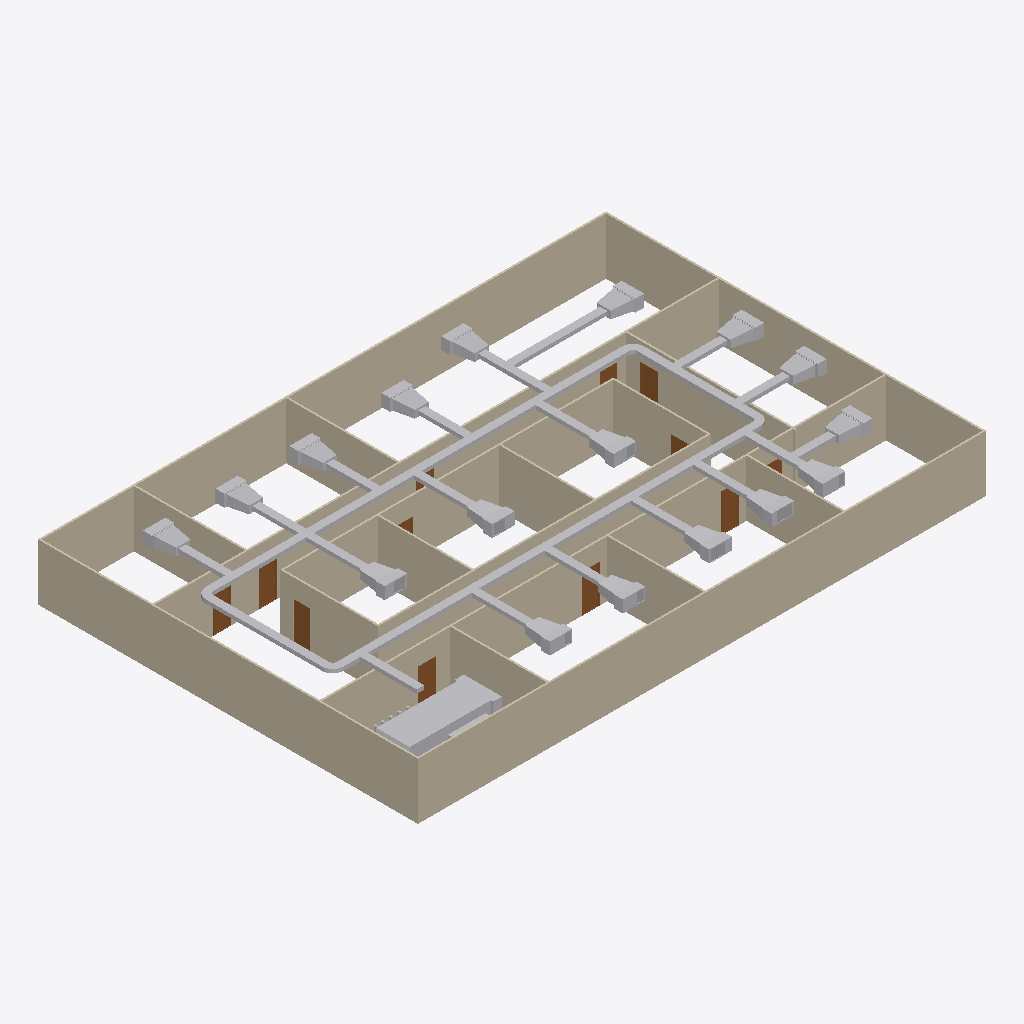
Isometric view of an IFC building model (IFC-SPF (STEP), schema IFC4, length unit metre), seen from the south-west, elements coloured by IFC class: 44 other elements (light grey), 19 walls (beige), 12 doors (brown).
Extent 30.2 m × 20.2 m × 3.5 m (x, y, z). Storeys (2): GF at 0.00 m; DUCTING at 5.00 m. Elements (93): 40 IfcDuctSegment, 22 IfcDuctFitting, 19 IfcWall, 12 IfcDoor.

HEADER;
FILE_DESCRIPTION(('ViewDefinition[DesignTransferView]'),'2;1');
FILE_NAME('S08-activity.ifc','2025-09-22T20:52:52+08:00',(''),(''),'IfcOpenShell 0.8.3-post1','Bonsai 0.8.3-post1','');
FILE_SCHEMA(('IFC4'));
ENDSEC;
DATA;
#1=IFCPROJECT('3zt5O$T9T8$f08reIzjZBG',$,'My Project',$,$,$,$,(#14,#26),#9);
#31=IFCSITE('1NLrA44prEX92DnmwXdVUh',$,'My Site',$,$,#54,$,$,$,$,$,$,$,$);
#37=IFCBUILDING('1ea87Rwi56DAMd629yNbTu',$,'My Building',$,$,#60,$,$,$,$,$,$);
#43=IFCBUILDINGSTOREY('2of0Ajz6PECP2yaGtpU3l_',$,'GF',$,$,#66,$,$,$,$);
#1016=IFCBUILDINGSTOREY('3HTIekM2nDnOQ$CItJIcEO',$,'DUCTING',$,$,#3574,$,$,$,$);
#1325=IFCWALL('0D$5VMz2v6s8av8iII3Pg9',$,'Wall',$,$,#1472,#1331,$,$);
#1275=IFCWALL('1UDBmIW3567uetp1yQ1qI9',$,'Wall',$,$,#1536,#1281,$,$);
#1350=IFCWALL('0MRWzSognESQdIQWcQ80v9',$,'Wall',$,$,#1504,#1356,$,$);
#2199=IFCWALL('3v2aa1NzvEb9OH_5rmflzp',$,'Wall',$,$,#2210,#2205,$,$);
#1300=IFCWALL('0vjWYu7njEFBO_oOq$0Qyr',$,'Wall',$,$,#1311,#1306,$,$);
#2237=IFCWALL('38QhbdbKb9UujMqX3wlw11',$,'Wall',$,$,#2498,#2243,$,$);
#1691=IFCWALL('1FThg5$zvA0wdYF9edpZMy',$,'Wall',$,$,#1702,#1697,$,$);
#2287=IFCWALL('3teyjcrzf3uAgXpO0b$VhD',$,'Wall',$,$,#2434,#2293,$,$);
#4701=IFCDUCTSEGMENT('30_NSy94P1L8MqmBk$f7eV',$,'DuctSegment',$,$,#5007,#4714,$,$);
#2588=IFCWALL('3wRS01hnLD4B$J95dhOsKc',$,'Wall',$,$,#2599,#2594,$,$);
#4738=IFCDUCTSEGMENT('3yWTlHq8j3LRg2zWhD1r2P',$,'DuctSegment',$,$,#4887,#4772,$,$);
#8075=IFCDUCTSEGMENT('3RdZhmBPLAcfG8rH8Xac28',$,'DuctSegment',$,$,#9287,#8084,$,$);
#2312=IFCWALL('3pHwNhcHT59BzMMTBJMF1f',$,'Wall',$,$,#2466,#2318,$,$);
#2550=IFCWALL('0_i8dKuLTDOeOHoWA7rqIT',$,'Wall',$,$,#2561,#2556,$,$);
#1729=IFCWALL('3NWj3y039AvQIEMOySC9Fs',$,'Wall',$,$,#1740,#1735,$,$);
#1575=IFCWALL('0yoypxvBj1LOjvNX_uVlxo',$,'Wall',$,$,#1586,#1581,$,$);
#2262=IFCWALL('32x$v5jALC4AtRDaSMpZN_',$,'Wall',$,$,#2273,#2268,$,$);
#2512=IFCWALL('1vx03Rlen1m8AGkws_VT06',$,'Wall',$,$,#2523,#2518,$,$);
#2664=IFCWALL('2u5j55KIv7MPjPhu1A$avy',$,'Wall',$,$,#2675,#2670,$,$);
#2702=IFCWALL('1CrOvByev4Z9g5C7MtL_BV',$,'Wall',$,$,#2713,#2708,$,$);
#2626=IFCWALL('2Ys7X7SLPFIQVgD5yA6a41',$,'Wall',$,$,#2637,#2632,$,$);
#1550=IFCWALL('35K1npWBPFGB3tO6w_xo94',$,'Wall',$,$,#1561,#1556,$,$);
#4818=IFCDUCTSEGMENT('19j4UcFOf5U9dcfHfzdrbn',$,'DuctSegment',$,$,#4987,#4829,$,$);
#4783=IFCDUCTSEGMENT('1N6gbsp493ZwtQTUJfgXMp',$,'DuctSegment',$,$,#5178,#4794,$,$);
#5497=IFCDUCTSEGMENT('1c7lBv6RHAUP6uB5AAFwDe',$,'DuctSegment',$,$,#9222,#5508,$,$);
#6832=IFCDUCTSEGMENT('2x$N$94Yf2Oh_2nNifZ59Z',$,'DuctSegment',$,$,#6850,#6845,$,$);
#6908=IFCDUCTSEGMENT('1geDV3gkHBaxLtLLMuNDTg',$,'DuctSegment',$,$,#9302,#6921,$,$);
#6927=IFCDUCTSEGMENT('1oc0u0gGLB1RbRodGhd3N6',$,'DuctSegment',$,$,#9307,#6940,$,$);
#6851=IFCDUCTSEGMENT('0XMj2BctvDExVTvnykiURx',$,'DuctSegment',$,$,#7040,#6864,$,$);
#6789=IFCDUCTSEGMENT('2qLN_8ydD0KvtWSHzYR16N',$,'DuctSegment',$,$,#6826,#6802,$,$);
#6870=IFCDUCTSEGMENT('3SJj6Tu713zQ9crOBM5DBp',$,'DuctSegment',$,$,#9292,#6883,$,$);
#6889=IFCDUCTSEGMENT('2tr50_8JP2vvCHcOow5mAj',$,'DuctSegment',$,$,#9297,#6902,$,$);
#6946=IFCDUCTSEGMENT('02rKsuu25ASRlXz4ryf_v5',$,'DuctSegment',$,$,#9312,#6959,$,$);
#6713=IFCDUCTSEGMENT('3eDpkZdxDAyRlcsVm$YYW1',$,'DuctSegment',$,$,#6731,#6726,$,$);
#6732=IFCDUCTSEGMENT('04Cyj3qZ1BOesoIj9c5l7n',$,'DuctSegment',$,$,#6750,#6745,$,$);
#6770=IFCDUCTSEGMENT('2Mdnf$HZL91P908_LUhV0q',$,'DuctSegment',$,$,#6788,#6783,$,$);
#6751=IFCDUCTSEGMENT('3qbmi5RY93vhLRDRd2ZJtw',$,'DuctSegment',$,$,#6769,#6764,$,$);
#6984=IFCDUCTSEGMENT('2e6xVr5j1EsA6WMgC6pHAI',$,'DuctSegment',$,$,#9322,#6997,$,$);
#7022=IFCDUCTSEGMENT('3h2LxZcND0pPx44734pYdo',$,'DuctSegment',$,$,#9332,#7035,$,$);
#7003=IFCDUCTSEGMENT('3XTenBBM56Uxwm$zj7fxp3',$,'DuctSegment',$,$,#9327,#7016,$,$);
#6965=IFCDUCTSEGMENT('11lmv3QN124OUfto9CtO6_',$,'DuctSegment',$,$,#9317,#6978,$,$);
#6693=IFCDUCTSEGMENT('27Fhj4RFr9LOVp0O2VSyiV',$,'DuctSegment',$,$,#6712,#6702,$,$);
#5462=IFCDUCTSEGMENT('0cZd_M$lz5MuNF34LMFnQA',$,'DuctSegment',$,$,#9217,#5473,$,$);
#5742=IFCDUCTSEGMENT('0ijd70Wq54EewoH8kWGKwE',$,'DuctSegment',$,$,#9252,#5753,$,$);
#2789=IFCDOOR('3rthb4eFTE2ewA2UoSTZgt',$,'Door',$,$,#2837,#2797,$,2.0,0.899999976158142,$,$,$);
#3034=IFCDOOR('2qRkcuSxvCU9c5r7QVoESM',$,'Door',$,$,#3082,#3042,$,2.0,0.899999976158142,$,$,$);
#5697=IFCDUCTSEGMENT('1plDzj5lb4ngsa4H$YQqcC',$,'DuctSegment',$,$,#9247,#5731,$,$);
#5612=IFCDUCTSEGMENT('023s2DpYj5au4uO$UC9udq',$,'DuctSegment',$,$,#9237,#5623,$,$);
#5782=IFCDUCTSEGMENT('0jFY8lzgD6n9AWfAW4IMiX',$,'DuctSegment',$,$,#9257,#5816,$,$);
#5982=IFCDUCTSEGMENT('3dp2RuqEv8y9XMnJUTXTu4',$,'DuctSegment',$,$,#9277,#6016,$,$);
#5647=IFCDUCTSEGMENT('3a40sETd99_ARBieqrD_q_',$,'DuctSegment',$,$,#9242,#5681,$,$);
#5882=IFCDUCTSEGMENT('19meaDv_fC4RBrXn99EsKJ',$,'DuctSegment',$,$,#9267,#5916,$,$);
#5832=IFCDUCTSEGMENT('3nWmUnIbrArvLuxgLLh52h',$,'DuctSegment',$,$,#9262,#5866,$,$);
#5932=IFCDUCTSEGMENT('2Wp4ltQ_b1penxIOHIQEib',$,'DuctSegment',$,$,#9272,#5966,$,$);
#3181=IFCDOOR('2Z4IKZk6T3uOgLuksZ$n1J',$,'Door',$,$,#3229,#3189,$,2.0,0.899999976158142,$,$,$);
#3132=IFCDOOR('0eMHgKDU58zOPgXUXjacjM',$,'Door',$,$,#3180,#3140,$,2.0,0.899999976158142,$,$,$);
#5257=IFCDUCTSEGMENT('2nGW4NAhDEGhs0hVfbMFMl',$,'DuctSegment',$,$,#9197,#5268,$,$);
#5567=IFCDUCTSEGMENT('1YwtRVoSPFv9s7sIgFiVud',$,'DuctSegment',$,$,#9232,#5601,$,$);
#5532=IFCDUCTSEGMENT('1PLPKjpRX3uesr4DoVCL5B',$,'DuctSegment',$,$,#9227,#5543,$,$);
#5327=IFCDUCTSEGMENT('0kp$OChuHAbO9$piTwIpcA',$,'DuctSegment',$,$,#9207,#5338,$,$);
#5292=IFCDUCTSEGMENT('1Vl77ria9AUv8BuL6LdoP1',$,'DuctSegment',$,$,#9202,#5303,$,$);
#5417=IFCDUCTSEGMENT('2JhkWODAXDJQD6ECOL2uX9',$,'DuctSegment',$,$,#9212,#5451,$,$);
#3083=IFCDOOR('30CEYKCon5XA8T4MQxBbhR',$,'Door',$,$,#3131,#3091,$,2.0,0.899999976158142,$,$,$);
#2936=IFCDOOR('3aJUCcbEb81PT6mTRJ_oF9',$,'Door',$,$,#2984,#2944,$,2.0,0.899999976158142,$,$,$);
#2740=IFCDOOR('2LnVJoqvXBaO4_ziuu1DKX',$,'Door',$,$,#2788,#2748,$,2.0,0.899999976158142,$,$,$);
#6027=IFCDUCTSEGMENT('1VshR1nFXFOB0soGD0SAu5',$,'DuctSegment',$,$,#9282,#6038,$,$);
#4936=IFCDUCTFITTING('3E3WXlHXj3$P41p6IG3yAN',$,'DuctFitting',$,$,#4968,#4945,$,$);
#2887=IFCDOOR('1oudh4tTvAkgae7JX9Q5CS',$,'Door',$,$,#2935,#2895,$,2.0,0.899999976158142,$,$,$);
#3279=IFCDOOR('1bymHpNqP4VfyZ09w_pMT$',$,'Door',$,$,#3327,#3287,$,2.0,0.899999976158142,$,$,$);
#5221=IFCDUCTFITTING('0rfQaQJzP5Vv9z0rroa0y_',$,'DuctFitting',$,$,#5252,#5229,$,$);
#5035=IFCDUCTFITTING('38vx6HuADCYxSqwlOd3EYa',$,'DuctFitting',$,$,#5066,#5043,$,$);
#5128=IFCDUCTFITTING('3yuK2clgr3Dgs26VLBfwXn',$,'DuctFitting',$,$,#5159,#5136,$,$);
#3230=IFCDOOR('1$2xEm4ofBvuae13WZ$5sF',$,'Door',$,$,#3278,#3238,$,2.0,0.899999976158142,$,$,$);
#2985=IFCDOOR('3GoDDqP_r2HQ9fC8VupqIO',$,'Door',$,$,#3033,#2993,$,2.0,0.899999976158142,$,$,$);
#2838=IFCDOOR('130hECcDn76QwzqRrpcAN4',$,'Door',$,$,#2886,#2846,$,2.0,0.899999976158142,$,$,$);
ENDSEC;